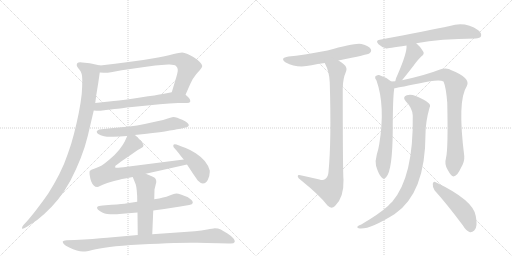
t = 0.00 s
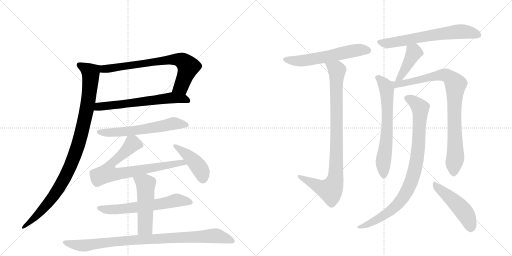
t = 2.77 s
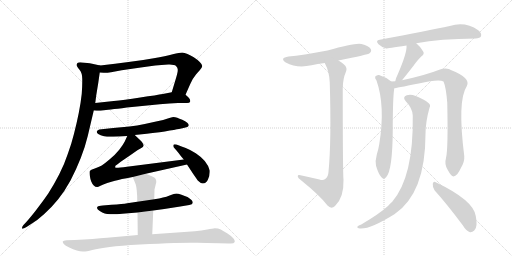
t = 5.54 s
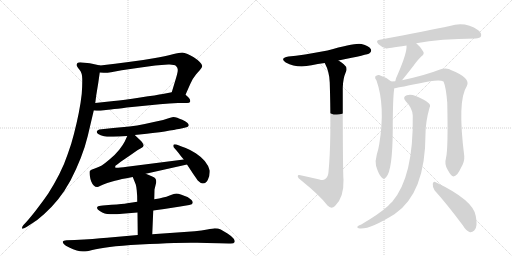
t = 8.31 s
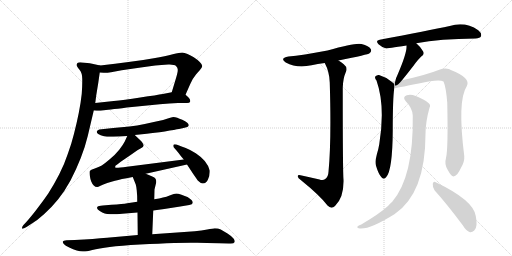
t = 11.08 s
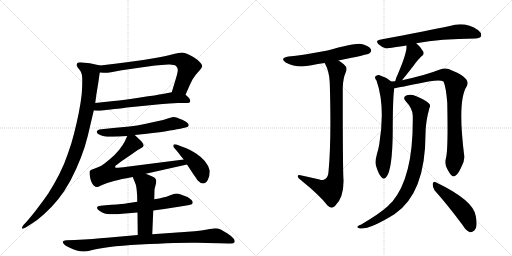
t = 13.85 s

The animated SVG that drew these frames (rendered in a browser with its animation timeline set to each time). Animation: 17 CSS @keyframes rules; one cycle of 13.85 s.

<svg version="1.1" viewBox="0 0 2048 1024" xmlns="http://www.w3.org/2000/svg">
  <g stroke="lightgray" stroke-dasharray="1,1" stroke-width="1" transform="scale(4, 4)">
    <line x1="0" y1="0" x2="256" y2="256"></line>
    <line x1="256" y1="0" x2="0" y2="256"></line>
    <line x1="128" y1="0" x2="128" y2="256"></line>
    <line x1="0" y1="128" x2="256" y2="128"></line>
    <line x1="256" y1="0" x2="512" y2="256"></line>
    <line x1="512" y1="0" x2="256" y2="256"></line>
    <line x1="384" y1="0" x2="384" y2="256"></line>
    <line x1="256" y1="128" x2="512" y2="128"></line>
  </g>
<g transform="scale(1, -1) translate(0, -850)">
   <style type="text/css">
    @keyframes keyframes0 {
      from {
       stroke: black;
       stroke-dashoffset: 737;
       stroke-width: 128;
       }
       71% {
       animation-timing-function: step-end;
       stroke: black;
       stroke-dashoffset: 0;
       stroke-width: 128;
       }
       to {
       stroke: black;
       stroke-width: 1024;
       }
       }
       #make-me-a-hanzi-animation-0 {
         animation: keyframes0 0.849772s both;
         animation-delay: 0.000000s;
         animation-timing-function: linear;
       }
    @keyframes keyframes1 {
      from {
       stroke: black;
       stroke-dashoffset: 632;
       stroke-width: 128;
       }
       67% {
       animation-timing-function: step-end;
       stroke: black;
       stroke-dashoffset: 0;
       stroke-width: 128;
       }
       to {
       stroke: black;
       stroke-width: 1024;
       }
       }
       #make-me-a-hanzi-animation-1 {
         animation: keyframes1 0.764323s both;
         animation-delay: 0.849772s;
         animation-timing-function: linear;
       }
    @keyframes keyframes2 {
      from {
       stroke: black;
       stroke-dashoffset: 1010;
       stroke-width: 128;
       }
       77% {
       animation-timing-function: step-end;
       stroke: black;
       stroke-dashoffset: 0;
       stroke-width: 128;
       }
       to {
       stroke: black;
       stroke-width: 1024;
       }
       }
       #make-me-a-hanzi-animation-2 {
         animation: keyframes2 1.071940s both;
         animation-delay: 1.614095s;
         animation-timing-function: linear;
       }
    @keyframes keyframes3 {
      from {
       stroke: black;
       stroke-dashoffset: 609;
       stroke-width: 128;
       }
       66% {
       animation-timing-function: step-end;
       stroke: black;
       stroke-dashoffset: 0;
       stroke-width: 128;
       }
       to {
       stroke: black;
       stroke-width: 1024;
       }
       }
       #make-me-a-hanzi-animation-3 {
         animation: keyframes3 0.745605s both;
         animation-delay: 2.686035s;
         animation-timing-function: linear;
       }
    @keyframes keyframes4 {
      from {
       stroke: black;
       stroke-dashoffset: 762;
       stroke-width: 128;
       }
       71% {
       animation-timing-function: step-end;
       stroke: black;
       stroke-dashoffset: 0;
       stroke-width: 128;
       }
       to {
       stroke: black;
       stroke-width: 1024;
       }
       }
       #make-me-a-hanzi-animation-4 {
         animation: keyframes4 0.870117s both;
         animation-delay: 3.431641s;
         animation-timing-function: linear;
       }
    @keyframes keyframes5 {
      from {
       stroke: black;
       stroke-dashoffset: 438;
       stroke-width: 128;
       }
       59% {
       animation-timing-function: step-end;
       stroke: black;
       stroke-dashoffset: 0;
       stroke-width: 128;
       }
       to {
       stroke: black;
       stroke-width: 1024;
       }
       }
       #make-me-a-hanzi-animation-5 {
         animation: keyframes5 0.606445s both;
         animation-delay: 4.301758s;
         animation-timing-function: linear;
       }
    @keyframes keyframes6 {
      from {
       stroke: black;
       stroke-dashoffset: 631;
       stroke-width: 128;
       }
       67% {
       animation-timing-function: step-end;
       stroke: black;
       stroke-dashoffset: 0;
       stroke-width: 128;
       }
       to {
       stroke: black;
       stroke-width: 1024;
       }
       }
       #make-me-a-hanzi-animation-6 {
         animation: keyframes6 0.763509s both;
         animation-delay: 4.908203s;
         animation-timing-function: linear;
       }
    @keyframes keyframes7 {
      from {
       stroke: black;
       stroke-dashoffset: 512;
       stroke-width: 128;
       }
       63% {
       animation-timing-function: step-end;
       stroke: black;
       stroke-dashoffset: 0;
       stroke-width: 128;
       }
       to {
       stroke: black;
       stroke-width: 1024;
       }
       }
       #make-me-a-hanzi-animation-7 {
         animation: keyframes7 0.666667s both;
         animation-delay: 5.671712s;
         animation-timing-function: linear;
       }
    @keyframes keyframes8 {
      from {
       stroke: black;
       stroke-dashoffset: 932;
       stroke-width: 128;
       }
       75% {
       animation-timing-function: step-end;
       stroke: black;
       stroke-dashoffset: 0;
       stroke-width: 128;
       }
       to {
       stroke: black;
       stroke-width: 1024;
       }
       }
       #make-me-a-hanzi-animation-8 {
         animation: keyframes8 1.008464s both;
         animation-delay: 6.338379s;
         animation-timing-function: linear;
       }
    @keyframes keyframes9 {
      from {
       stroke: black;
       stroke-dashoffset: 587;
       stroke-width: 128;
       }
       66% {
       animation-timing-function: step-end;
       stroke: black;
       stroke-dashoffset: 0;
       stroke-width: 128;
       }
       to {
       stroke: black;
       stroke-width: 1024;
       }
       }
       #make-me-a-hanzi-animation-9 {
         animation: keyframes9 0.727702s both;
         animation-delay: 7.346842s;
         animation-timing-function: linear;
       }
    @keyframes keyframes10 {
      from {
       stroke: black;
       stroke-dashoffset: 922;
       stroke-width: 128;
       }
       75% {
       animation-timing-function: step-end;
       stroke: black;
       stroke-dashoffset: 0;
       stroke-width: 128;
       }
       to {
       stroke: black;
       stroke-width: 1024;
       }
       }
       #make-me-a-hanzi-animation-10 {
         animation: keyframes10 1.000326s both;
         animation-delay: 8.074544s;
         animation-timing-function: linear;
       }
    @keyframes keyframes11 {
      from {
       stroke: black;
       stroke-dashoffset: 658;
       stroke-width: 128;
       }
       68% {
       animation-timing-function: step-end;
       stroke: black;
       stroke-dashoffset: 0;
       stroke-width: 128;
       }
       to {
       stroke: black;
       stroke-width: 1024;
       }
       }
       #make-me-a-hanzi-animation-11 {
         animation: keyframes11 0.785482s both;
         animation-delay: 9.074870s;
         animation-timing-function: linear;
       }
    @keyframes keyframes12 {
      from {
       stroke: black;
       stroke-dashoffset: 418;
       stroke-width: 128;
       }
       58% {
       animation-timing-function: step-end;
       stroke: black;
       stroke-dashoffset: 0;
       stroke-width: 128;
       }
       to {
       stroke: black;
       stroke-width: 1024;
       }
       }
       #make-me-a-hanzi-animation-12 {
         animation: keyframes12 0.590169s both;
         animation-delay: 9.860352s;
         animation-timing-function: linear;
       }
    @keyframes keyframes13 {
      from {
       stroke: black;
       stroke-dashoffset: 666;
       stroke-width: 128;
       }
       68% {
       animation-timing-function: step-end;
       stroke: black;
       stroke-dashoffset: 0;
       stroke-width: 128;
       }
       to {
       stroke: black;
       stroke-width: 1024;
       }
       }
       #make-me-a-hanzi-animation-13 {
         animation: keyframes13 0.791992s both;
         animation-delay: 10.450521s;
         animation-timing-function: linear;
       }
    @keyframes keyframes14 {
      from {
       stroke: black;
       stroke-dashoffset: 888;
       stroke-width: 128;
       }
       74% {
       animation-timing-function: step-end;
       stroke: black;
       stroke-dashoffset: 0;
       stroke-width: 128;
       }
       to {
       stroke: black;
       stroke-width: 1024;
       }
       }
       #make-me-a-hanzi-animation-14 {
         animation: keyframes14 0.972656s both;
         animation-delay: 11.242513s;
         animation-timing-function: linear;
       }
    @keyframes keyframes15 {
      from {
       stroke: black;
       stroke-dashoffset: 907;
       stroke-width: 128;
       }
       75% {
       animation-timing-function: step-end;
       stroke: black;
       stroke-dashoffset: 0;
       stroke-width: 128;
       }
       to {
       stroke: black;
       stroke-width: 1024;
       }
       }
       #make-me-a-hanzi-animation-15 {
         animation: keyframes15 0.988118s both;
         animation-delay: 12.215169s;
         animation-timing-function: linear;
       }
    @keyframes keyframes16 {
      from {
       stroke: black;
       stroke-dashoffset: 484;
       stroke-width: 128;
       }
       61% {
       animation-timing-function: step-end;
       stroke: black;
       stroke-dashoffset: 0;
       stroke-width: 128;
       }
       to {
       stroke: black;
       stroke-width: 1024;
       }
       }
       #make-me-a-hanzi-animation-16 {
         animation: keyframes16 0.643880s both;
         animation-delay: 13.203288s;
         animation-timing-function: linear;
       }
</style>
<path d="M 742 471 L 761 514 L 771 534 Q 779 546 784 552 Q 789 558 799 569 Q 809 580 809 586 Q 809 592 799 602 Q 789 612 775 621 Q 762 629 750 634 Q 737 639 729 640 Q 719 640 691 633 Q 663 626 615 617 Q 566 608 514 602 Q 463 596 401 588 C 371 584 369 562 399 560 L 414 559 L 420 559 Q 429 559 444 561 L 487 569 L 563 580 L 621 588 Q 645 591 673 592 L 679 592 Q 698 592 704 586 Q 711 580 711 572 L 711 569 Q 711 560 703 534 L 687 481 C 678 452 730 444 742 471 Z" fill="lightgray"></path> 
<path d="M 375 408 L 387 407 L 392 407 Q 400 407 417 409 Q 441 412 528 422 L 639 433 Q 679 436 712 438 L 748 438 Q 759 438 761 444 L 761 447 Q 761 452 756 458 Q 749 465 742 471 C 723 488 716 487 687 481 L 651 474 Q 629 470 561 460 Q 493 450 455 446 L 381 438 C 351 435 345 410 375 408 Z" fill="lightgray"></path> 
<path d="M 401 588 L 359 597 L 329 600 Q 324 601 321 601 Q 313 601 310 598 Q 307 595 307 591 L 307 589 Q 307 584 318 571 Q 329 558 329 534 L 329 522 Q 329 503 327 475 Q 323 438 315 398 Q 307 358 296 315 Q 285 271 271 234 Q 259 197 237 153 Q 215 110 193 76 Q 171 44 147 13 Q 123 -18 107 -36 L 93 -51 Q 88 -57 88 -62 L 88 -63 Q 88 -65 90 -65 Q 95 -65 106 -58 L 123 -47 Q 149 -32 177 -6 Q 206 20 232 52 Q 258 84 282 128 Q 305 172 323 218 Q 341 264 351 306 L 375 408 L 381 438 L 385 469 L 393 518 L 399 560 C 403 588 403 588 401 588 Z" fill="lightgray"></path> 
<path d="M 539 310 L 587 315 Q 616 318 659 324 Q 703 332 716 334 Q 730 337 742 340 Q 754 343 755 348 L 755 350 Q 755 353 749 359 Q 742 366 729 371 Q 717 376 709 379 Q 701 382 693 382 Q 687 382 671 376 Q 655 370 629 365 L 579 354 Q 548 348 518 344 L 453 338 L 397 332 Q 391 330 388 326 Q 387 324 387 323 Q 387 318 393 314 Q 401 308 416 305 Q 427 303 442 303 L 453 303 Q 477 304 509 306 L 539 310 Z" fill="lightgray"></path> 
<path d="M 583 155 L 748 192 C 777 199 765 216 735 212 L 508 183 Q 477 179 466 179 Q 461 179 461 180 L 461 186 Q 463 188 483 203 L 521 229 L 551 250 Q 572 260 573 265 Q 574 267 574 268 Q 574 272 571 277 Q 567 284 559 291 Q 551 298 539 310 C 519 329 519 329 509 306 L 499 284 Q 493 272 477 251 Q 460 230 439 213 Q 419 196 407 188 Q 395 182 379 176 Q 362 171 359 166 Q 358 164 358 160 Q 358 155 359 148 Q 361 134 365 124 Q 369 114 375 108 Q 381 102 389 102 Q 392 102 402 107 Q 411 112 429 118 Q 447 124 460 127 Q 473 130 488 134 Q 503 137 531 142 L 583 155 Z" fill="lightgray"></path> 
<path d="M 748 192 L 773 154 L 791 128 Q 803 116 811 116 Q 819 116 823 120 Q 827 124 831 130 Q 839 146 839 162 L 839 168 Q 835 186 819 206 Q 803 224 783 237 Q 763 250 743 258 Q 723 266 706 272 Q 702 273 699 273 Q 696 273 695 272 Q 693 270 693 266 Q 693 262 699 256 Q 705 250 715 237 Q 724 224 735 212 L 748 192 Z" fill="lightgray"></path> 
<path d="M 613 8 L 657 14 L 721 24 L 757 30 Q 770 32 771 38 L 771 40 Q 771 45 766 50 Q 759 57 750 62 Q 740 66 726 71 Q 712 76 705 76 Q 697 75 681 69 Q 665 62 652 60 Q 639 56 617 53 L 549 43 L 509 37 Q 491 34 446 31 L 411 28 Q 393 27 391 24 Q 388 22 388 18 Q 389 13 399 6 Q 409 -1 419 -4 Q 427 -7 441 -7 L 448 -7 Q 467 -7 489 -5 L 550 0 L 613 8 Z" fill="lightgray"></path> 
<path d="M 609 -87 L 613 8 L 617 53 L 618 92 L 625 121 L 625 124 Q 625 131 622 135 Q 619 140 609 144 Q 599 148 583 155 C 555 167 520 170 531 142 L 543 112 Q 545 106 547 88 Q 549 70 549 43 L 550 0 L 551 -90 C 551 -120 608 -117 609 -87 Z" fill="lightgray"></path> 
<path d="M 551 -90 L 428 -101 Q 377 -106 299 -110 L 266 -111 Q 253 -112 251 -116 L 251 -117 Q 251 -120 255 -126 Q 261 -133 277 -140 Q 293 -148 307 -152 Q 321 -156 331 -156 L 334 -156 Q 345 -156 369 -150 Q 395 -144 439 -138 Q 482 -132 560 -128 Q 637 -124 697 -122 Q 736 -121 764 -121 L 789 -121 Q 823 -121 877 -123 L 915 -124 L 923 -124 Q 936 -124 938 -119 Q 939 -117 939 -115 Q 939 -110 934 -104 Q 927 -95 910 -84 Q 893 -73 883 -68 Q 873 -63 859 -63 Q 851 -64 829 -68 Q 807 -73 779 -75 L 609 -87 L 551 -90 Z" fill="lightgray"></path> 
<path d="M 1354 608 Q 1474 632 1478 637 Q 1488 644 1483 654 Q 1476 666 1446 674 Q 1422 680 1310 648 Q 1208 629 1154 624 Q 1117 618 1143 600 Q 1188 576 1246 589 Q 1270 595 1299 598 L 1354 608 Z" fill="lightgray"></path> 
<path d="M 1278 132 Q 1239 141 1202 149 Q 1190 152 1191 144 Q 1192 137 1203 130 Q 1281 67 1310 28 Q 1325 12 1340 26 Q 1376 59 1374 131 Q 1371 161 1371 499 Q 1372 536 1383 561 Q 1392 580 1375 593 Q 1365 602 1354 608 C 1329 625 1287 625 1299 598 Q 1318 562 1319 520 Q 1326 285 1314 163 Q 1313 142 1301 134 Q 1292 127 1278 132 Z" fill="lightgray"></path> 
<path d="M 1665 677 Q 1761 695 1902 696 Q 1920 697 1924 705 Q 1928 717 1913 729 Q 1861 765 1799 746 Q 1714 728 1519 691 Q 1500 688 1514 673 Q 1527 661 1545 656 Q 1549 656 1626 668 L 1665 677 Z" fill="lightgray"></path> 
<path d="M 1608 529 Q 1647 577 1662 598 Q 1671 610 1685 624 Q 1700 634 1692 645 Q 1685 660 1665 677 C 1642 697 1625 698 1626 668 Q 1629 641 1592 555 Q 1583 537 1581 525 C 1574 496 1589 506 1608 529 Z" fill="lightgray"></path> 
<path d="M 1565 524 Q 1543 542 1516 550 Q 1507 551 1501 544 Q 1498 538 1506 528 Q 1542 426 1517 273 Q 1514 254 1507 231 Q 1500 206 1504 187 Q 1514 154 1525 142 Q 1535 129 1545 142 Q 1570 169 1571 329 Q 1571 456 1577 497 C 1579 514 1579 514 1565 524 Z" fill="lightgray"></path> 
<path d="M 1784 218 Q 1777 194 1790 172 Q 1805 144 1814 144 Q 1829 145 1844 179 Q 1859 204 1857 226 Q 1829 448 1867 505 Q 1886 538 1801 571 Q 1798 574 1795 574 Q 1780 580 1757 571 Q 1705 550 1608 529 L 1581 525 Q 1572 525 1565 524 C 1535 522 1547 492 1577 497 Q 1580 497 1675 516 Q 1756 535 1774 524 Q 1784 502 1789 439 Q 1793 253 1784 218 Z" fill="lightgray"></path> 
<path d="M 1651 388 Q 1655 144 1569 43 Q 1560 36 1552 26 Q 1518 -5 1445 -48 Q 1433 -52 1430 -56 Q 1426 -62 1440 -64 Q 1482 -67 1579 -6 Q 1702 78 1702 314 Q 1702 362 1718 419 Q 1724 429 1715 437 Q 1697 453 1663 466 Q 1642 475 1627 469 Q 1608 462 1623 445 Q 1650 417 1651 388 Z" fill="lightgray"></path> 
<path d="M 1738 89 Q 1790 31 1851 -51 Q 1864 -73 1880 -79 Q 1889 -80 1897 -72 Q 1912 -59 1903 -14 Q 1894 49 1743 121 Q 1734 127 1731 115 Q 1730 102 1738 89 Z" fill="lightgray"></path> 
      <clipPath id="make-me-a-hanzi-clip-0">
      <path d="M 742 471 L 761 514 L 771 534 Q 779 546 784 552 Q 789 558 799 569 Q 809 580 809 586 Q 809 592 799 602 Q 789 612 775 621 Q 762 629 750 634 Q 737 639 729 640 Q 719 640 691 633 Q 663 626 615 617 Q 566 608 514 602 Q 463 596 401 588 C 371 584 369 562 399 560 L 414 559 L 420 559 Q 429 559 444 561 L 487 569 L 563 580 L 621 588 Q 645 591 673 592 L 679 592 Q 698 592 704 586 Q 711 580 711 572 L 711 569 Q 711 560 703 534 L 687 481 C 678 452 730 444 742 471 Z" fill="lightgray"></path>
      </clipPath>
      <path clip-path="url(#make-me-a-hanzi-clip-0)" d="M 407 566 L 426 576 L 645 608 L 705 613 L 727 608 L 753 583 L 750 571 L 725 504 L 695 486 " fill="none" id="make-me-a-hanzi-animation-0" stroke-dasharray="609 1218" stroke-linecap="round"></path>

      <clipPath id="make-me-a-hanzi-clip-1">
      <path d="M 375 408 L 387 407 L 392 407 Q 400 407 417 409 Q 441 412 528 422 L 639 433 Q 679 436 712 438 L 748 438 Q 759 438 761 444 L 761 447 Q 761 452 756 458 Q 749 465 742 471 C 723 488 716 487 687 481 L 651 474 Q 629 470 561 460 Q 493 450 455 446 L 381 438 C 351 435 345 410 375 408 Z" fill="lightgray"></path>
      </clipPath>
      <path clip-path="url(#make-me-a-hanzi-clip-1)" d="M 382 414 L 405 425 L 685 459 L 730 455 L 752 446 " fill="none" id="make-me-a-hanzi-animation-1" stroke-dasharray="504 1008" stroke-linecap="round"></path>

      <clipPath id="make-me-a-hanzi-clip-2">
      <path d="M 401 588 L 359 597 L 329 600 Q 324 601 321 601 Q 313 601 310 598 Q 307 595 307 591 L 307 589 Q 307 584 318 571 Q 329 558 329 534 L 329 522 Q 329 503 327 475 Q 323 438 315 398 Q 307 358 296 315 Q 285 271 271 234 Q 259 197 237 153 Q 215 110 193 76 Q 171 44 147 13 Q 123 -18 107 -36 L 93 -51 Q 88 -57 88 -62 L 88 -63 Q 88 -65 90 -65 Q 95 -65 106 -58 L 123 -47 Q 149 -32 177 -6 Q 206 20 232 52 Q 258 84 282 128 Q 305 172 323 218 Q 341 264 351 306 L 375 408 L 381 438 L 385 469 L 393 518 L 399 560 C 403 588 403 588 401 588 Z" fill="lightgray"></path>
      </clipPath>
      <path clip-path="url(#make-me-a-hanzi-clip-2)" d="M 318 590 L 363 558 L 362 528 L 343 392 L 301 235 L 263 146 L 210 60 L 161 1 L 91 -62 " fill="none" id="make-me-a-hanzi-animation-2" stroke-dasharray="882 1764" stroke-linecap="round"></path>

      <clipPath id="make-me-a-hanzi-clip-3">
      <path d="M 539 310 L 587 315 Q 616 318 659 324 Q 703 332 716 334 Q 730 337 742 340 Q 754 343 755 348 L 755 350 Q 755 353 749 359 Q 742 366 729 371 Q 717 376 709 379 Q 701 382 693 382 Q 687 382 671 376 Q 655 370 629 365 L 579 354 Q 548 348 518 344 L 453 338 L 397 332 Q 391 330 388 326 Q 387 324 387 323 Q 387 318 393 314 Q 401 308 416 305 Q 427 303 442 303 L 453 303 Q 477 304 509 306 L 539 310 Z" fill="lightgray"></path>
      </clipPath>
      <path clip-path="url(#make-me-a-hanzi-clip-3)" d="M 395 322 L 513 325 L 693 356 L 745 349 " fill="none" id="make-me-a-hanzi-animation-3" stroke-dasharray="481 962" stroke-linecap="round"></path>

      <clipPath id="make-me-a-hanzi-clip-4">
      <path d="M 583 155 L 748 192 C 777 199 765 216 735 212 L 508 183 Q 477 179 466 179 Q 461 179 461 180 L 461 186 Q 463 188 483 203 L 521 229 L 551 250 Q 572 260 573 265 Q 574 267 574 268 Q 574 272 571 277 Q 567 284 559 291 Q 551 298 539 310 C 519 329 519 329 509 306 L 499 284 Q 493 272 477 251 Q 460 230 439 213 Q 419 196 407 188 Q 395 182 379 176 Q 362 171 359 166 Q 358 164 358 160 Q 358 155 359 148 Q 361 134 365 124 Q 369 114 375 108 Q 381 102 389 102 Q 392 102 402 107 Q 411 112 429 118 Q 447 124 460 127 Q 473 130 488 134 Q 503 137 531 142 L 583 155 Z" fill="lightgray"></path>
      </clipPath>
      <path clip-path="url(#make-me-a-hanzi-clip-4)" d="M 564 270 L 530 274 L 444 194 L 430 158 L 489 157 L 729 201 L 740 194 " fill="none" id="make-me-a-hanzi-animation-4" stroke-dasharray="634 1268" stroke-linecap="round"></path>

      <clipPath id="make-me-a-hanzi-clip-5">
      <path d="M 748 192 L 773 154 L 791 128 Q 803 116 811 116 Q 819 116 823 120 Q 827 124 831 130 Q 839 146 839 162 L 839 168 Q 835 186 819 206 Q 803 224 783 237 Q 763 250 743 258 Q 723 266 706 272 Q 702 273 699 273 Q 696 273 695 272 Q 693 270 693 266 Q 693 262 699 256 Q 705 250 715 237 Q 724 224 735 212 L 748 192 Z" fill="lightgray"></path>
      </clipPath>
      <path clip-path="url(#make-me-a-hanzi-clip-5)" d="M 698 268 L 782 199 L 806 164 L 812 134 " fill="none" id="make-me-a-hanzi-animation-5" stroke-dasharray="310 620" stroke-linecap="round"></path>

      <clipPath id="make-me-a-hanzi-clip-6">
      <path d="M 613 8 L 657 14 L 721 24 L 757 30 Q 770 32 771 38 L 771 40 Q 771 45 766 50 Q 759 57 750 62 Q 740 66 726 71 Q 712 76 705 76 Q 697 75 681 69 Q 665 62 652 60 Q 639 56 617 53 L 549 43 L 509 37 Q 491 34 446 31 L 411 28 Q 393 27 391 24 Q 388 22 388 18 Q 389 13 399 6 Q 409 -1 419 -4 Q 427 -7 441 -7 L 448 -7 Q 467 -7 489 -5 L 550 0 L 613 8 Z" fill="lightgray"></path>
      </clipPath>
      <path clip-path="url(#make-me-a-hanzi-clip-6)" d="M 395 18 L 436 11 L 510 16 L 632 32 L 706 49 L 765 39 " fill="none" id="make-me-a-hanzi-animation-6" stroke-dasharray="503 1006" stroke-linecap="round"></path>

      <clipPath id="make-me-a-hanzi-clip-7">
      <path d="M 609 -87 L 613 8 L 617 53 L 618 92 L 625 121 L 625 124 Q 625 131 622 135 Q 619 140 609 144 Q 599 148 583 155 C 555 167 520 170 531 142 L 543 112 Q 545 106 547 88 Q 549 70 549 43 L 550 0 L 551 -90 C 551 -120 608 -117 609 -87 Z" fill="lightgray"></path>
      </clipPath>
      <path clip-path="url(#make-me-a-hanzi-clip-7)" d="M 539 139 L 583 113 L 581 -59 L 558 -82 " fill="none" id="make-me-a-hanzi-animation-7" stroke-dasharray="384 768" stroke-linecap="round"></path>

      <clipPath id="make-me-a-hanzi-clip-8">
      <path d="M 551 -90 L 428 -101 Q 377 -106 299 -110 L 266 -111 Q 253 -112 251 -116 L 251 -117 Q 251 -120 255 -126 Q 261 -133 277 -140 Q 293 -148 307 -152 Q 321 -156 331 -156 L 334 -156 Q 345 -156 369 -150 Q 395 -144 439 -138 Q 482 -132 560 -128 Q 637 -124 697 -122 Q 736 -121 764 -121 L 789 -121 Q 823 -121 877 -123 L 915 -124 L 923 -124 Q 936 -124 938 -119 Q 939 -117 939 -115 Q 939 -110 934 -104 Q 927 -95 910 -84 Q 893 -73 883 -68 Q 873 -63 859 -63 Q 851 -64 829 -68 Q 807 -73 779 -75 L 609 -87 L 551 -90 Z" fill="lightgray"></path>
      </clipPath>
      <path clip-path="url(#make-me-a-hanzi-clip-8)" d="M 260 -116 L 289 -128 L 333 -132 L 545 -109 L 843 -93 L 876 -95 L 928 -114 " fill="none" id="make-me-a-hanzi-animation-8" stroke-dasharray="804 1608" stroke-linecap="round"></path>

      <clipPath id="make-me-a-hanzi-clip-9">
      <path d="M 1354 608 Q 1474 632 1478 637 Q 1488 644 1483 654 Q 1476 666 1446 674 Q 1422 680 1310 648 Q 1208 629 1154 624 Q 1117 618 1143 600 Q 1188 576 1246 589 Q 1270 595 1299 598 L 1354 608 Z" fill="lightgray"></path>
      </clipPath>
      <path clip-path="url(#make-me-a-hanzi-clip-9)" d="M 1146 613 L 1181 606 L 1220 608 L 1418 648 L 1472 648 " fill="none" id="make-me-a-hanzi-animation-9" stroke-dasharray="459 918" stroke-linecap="round"></path>

      <clipPath id="make-me-a-hanzi-clip-10">
      <path d="M 1278 132 Q 1239 141 1202 149 Q 1190 152 1191 144 Q 1192 137 1203 130 Q 1281 67 1310 28 Q 1325 12 1340 26 Q 1376 59 1374 131 Q 1371 161 1371 499 Q 1372 536 1383 561 Q 1392 580 1375 593 Q 1365 602 1354 608 C 1329 625 1287 625 1299 598 Q 1318 562 1319 520 Q 1326 285 1314 163 Q 1313 142 1301 134 Q 1292 127 1278 132 Z" fill="lightgray"></path>
      </clipPath>
      <path clip-path="url(#make-me-a-hanzi-clip-10)" d="M 1307 594 L 1348 566 L 1347 262 L 1338 121 L 1322 89 L 1284 100 L 1198 143 " fill="none" id="make-me-a-hanzi-animation-10" stroke-dasharray="794 1588" stroke-linecap="round"></path>

      <clipPath id="make-me-a-hanzi-clip-11">
      <path d="M 1665 677 Q 1761 695 1902 696 Q 1920 697 1924 705 Q 1928 717 1913 729 Q 1861 765 1799 746 Q 1714 728 1519 691 Q 1500 688 1514 673 Q 1527 661 1545 656 Q 1549 656 1626 668 L 1665 677 Z" fill="lightgray"></path>
      </clipPath>
      <path clip-path="url(#make-me-a-hanzi-clip-11)" d="M 1517 682 L 1545 676 L 1826 723 L 1871 722 L 1913 710 " fill="none" id="make-me-a-hanzi-animation-11" stroke-dasharray="530 1060" stroke-linecap="round"></path>

      <clipPath id="make-me-a-hanzi-clip-12">
      <path d="M 1608 529 Q 1647 577 1662 598 Q 1671 610 1685 624 Q 1700 634 1692 645 Q 1685 660 1665 677 C 1642 697 1625 698 1626 668 Q 1629 641 1592 555 Q 1583 537 1581 525 C 1574 496 1589 506 1608 529 Z" fill="lightgray"></path>
      </clipPath>
      <path clip-path="url(#make-me-a-hanzi-clip-12)" d="M 1634 664 L 1655 639 L 1604 545 L 1587 531 " fill="none" id="make-me-a-hanzi-animation-12" stroke-dasharray="290 580" stroke-linecap="round"></path>

      <clipPath id="make-me-a-hanzi-clip-13">
      <path d="M 1565 524 Q 1543 542 1516 550 Q 1507 551 1501 544 Q 1498 538 1506 528 Q 1542 426 1517 273 Q 1514 254 1507 231 Q 1500 206 1504 187 Q 1514 154 1525 142 Q 1535 129 1545 142 Q 1570 169 1571 329 Q 1571 456 1577 497 C 1579 514 1579 514 1565 524 Z" fill="lightgray"></path>
      </clipPath>
      <path clip-path="url(#make-me-a-hanzi-clip-13)" d="M 1509 540 L 1543 506 L 1547 494 L 1550 362 L 1547 292 L 1533 206 L 1535 146 " fill="none" id="make-me-a-hanzi-animation-13" stroke-dasharray="538 1076" stroke-linecap="round"></path>

      <clipPath id="make-me-a-hanzi-clip-14">
      <path d="M 1784 218 Q 1777 194 1790 172 Q 1805 144 1814 144 Q 1829 145 1844 179 Q 1859 204 1857 226 Q 1829 448 1867 505 Q 1886 538 1801 571 Q 1798 574 1795 574 Q 1780 580 1757 571 Q 1705 550 1608 529 L 1581 525 Q 1572 525 1565 524 C 1535 522 1547 492 1577 497 Q 1580 497 1675 516 Q 1756 535 1774 524 Q 1784 502 1789 439 Q 1793 253 1784 218 Z" fill="lightgray"></path>
      </clipPath>
      <path clip-path="url(#make-me-a-hanzi-clip-14)" d="M 1569 518 L 1584 512 L 1617 517 L 1771 551 L 1802 539 L 1817 521 L 1822 512 L 1817 356 L 1822 232 L 1815 155 " fill="none" id="make-me-a-hanzi-animation-14" stroke-dasharray="760 1520" stroke-linecap="round"></path>

      <clipPath id="make-me-a-hanzi-clip-15">
      <path d="M 1651 388 Q 1655 144 1569 43 Q 1560 36 1552 26 Q 1518 -5 1445 -48 Q 1433 -52 1430 -56 Q 1426 -62 1440 -64 Q 1482 -67 1579 -6 Q 1702 78 1702 314 Q 1702 362 1718 419 Q 1724 429 1715 437 Q 1697 453 1663 466 Q 1642 475 1627 469 Q 1608 462 1623 445 Q 1650 417 1651 388 Z" fill="lightgray"></path>
      </clipPath>
      <path clip-path="url(#make-me-a-hanzi-clip-15)" d="M 1629 456 L 1650 448 L 1681 418 L 1670 227 L 1643 119 L 1606 50 L 1560 4 L 1497 -35 L 1436 -59 " fill="none" id="make-me-a-hanzi-animation-15" stroke-dasharray="779 1558" stroke-linecap="round"></path>

      <clipPath id="make-me-a-hanzi-clip-16">
      <path d="M 1738 89 Q 1790 31 1851 -51 Q 1864 -73 1880 -79 Q 1889 -80 1897 -72 Q 1912 -59 1903 -14 Q 1894 49 1743 121 Q 1734 127 1731 115 Q 1730 102 1738 89 Z" fill="lightgray"></path>
      </clipPath>
      <path clip-path="url(#make-me-a-hanzi-clip-16)" d="M 1741 109 L 1796 64 L 1860 -2 L 1874 -29 L 1882 -63 " fill="none" id="make-me-a-hanzi-animation-16" stroke-dasharray="356 712" stroke-linecap="round"></path>

</g>
</svg>
